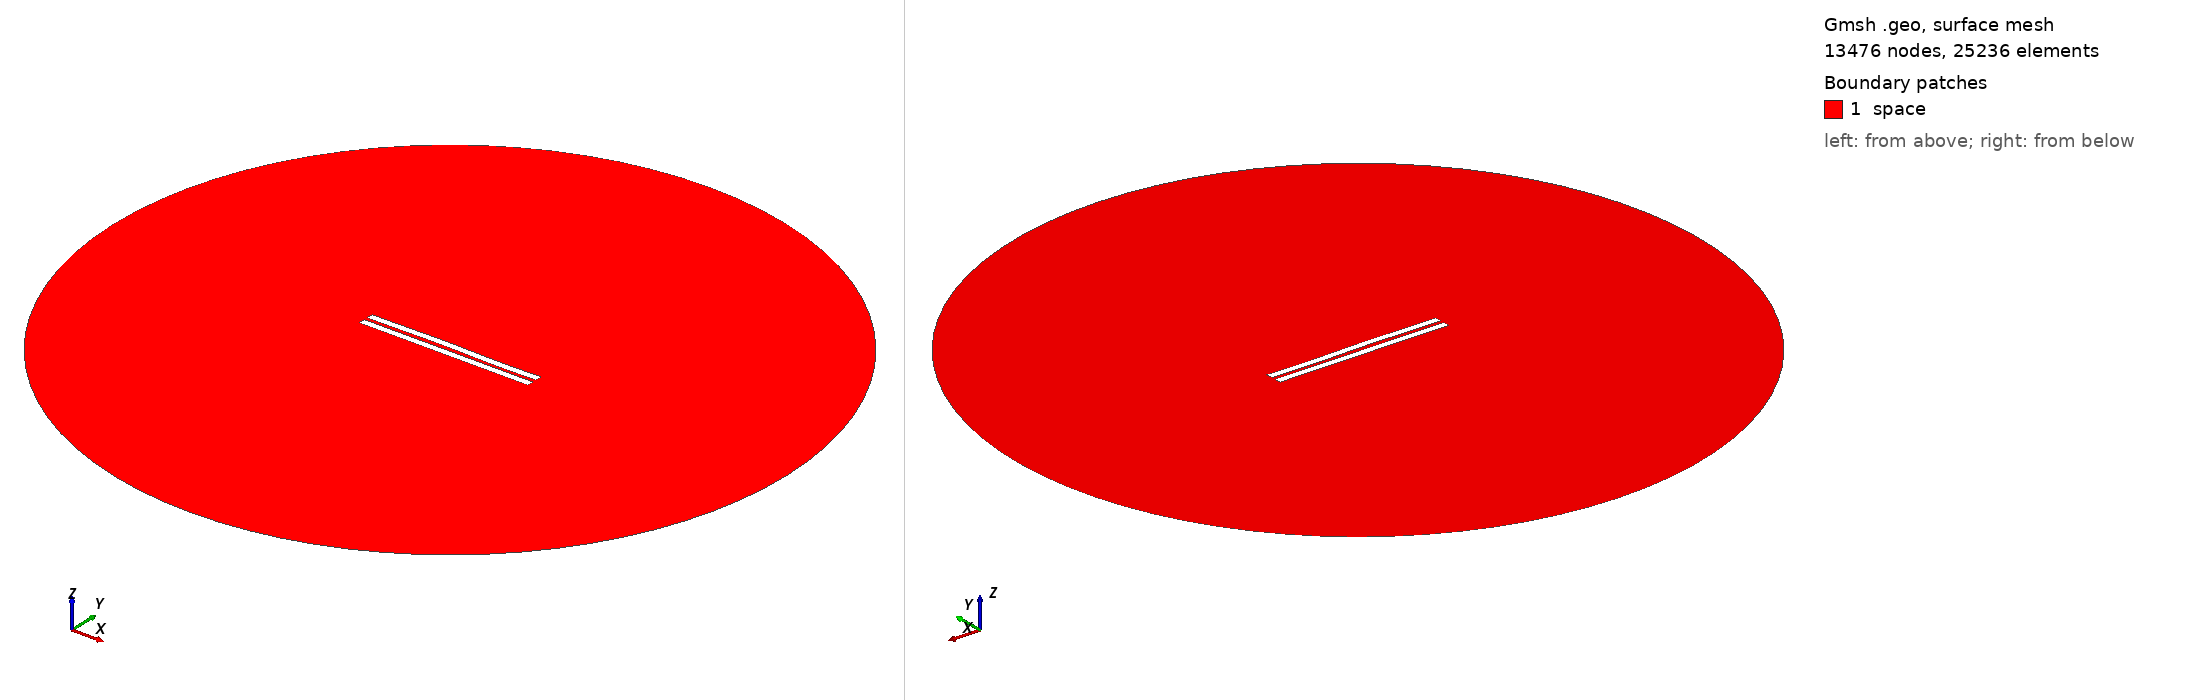

Gmsh geometry script, surface-meshed: 13476 nodes, 25236 surface elements. Boundary patches (legend numbers): 1 space. Left view from above one corner, right view from below the opposite corner. Legend entries are the model's physical surfaces. The drawing asked Gmsh for element sizes between 1% and 20% of the model's largest extent; the script's own settings can give other sizes.

=== 2247.geo (drawn) ===
//---------------------------------------
// Geometry kernel
//---------------------------------------

SetFactory("OpenCASCADE");



//---------------------------------------
// Parameters of the geometry
//---------------------------------------

// Overetch of the upper plate
overetch = 0.0;

// Distance between the plates
distance = 2.25;

// Discretization over the x axis (for the deformation)
nx = 50; 

// Length of the plate
L = 100 - overetch; 

// Number of modes
n = 4; 

// 1st mode coefficient
coeff(1) = 0.0;
beta(1) = 0.596864 * 3.1415926535 / L;

// 2nd mode coefficient
coeff(2) = 0.15;
beta(2) = 1.49418 * 3.1415926535 / L;

// 3rd mode coefficient
coeff(3) = 0.15;
beta(3) = 2.50025 * 3.1415926535 / L;

// 4th mode coefficient
coeff(4) = -0.075;
beta(4) = 3.49999 * 3.1415926535 / L;



//---------------------------------------
// Upper plate (deformed rectangle)
//---------------------------------------

// Coordiantes of the upper plate
xmin = -50;
xmax = 50 - overetch;

// Height of the upper plate
yheight = 4 - 2 * overetch;

// Indexes of the points
UpperID[] = {};
LowerID[] = {};
LeftID[] = {};
RightID[] = {};

// Point index
p = 1;

// Horizontal edges
For i In {1:nx}
    x = xmin + (i-1)*(xmax - xmin)/(nx-1);

    y_bottom = distance / 2 + overetch;
    For j In {1:n}
        C = (Cosh(beta(j)*L) + Cos(beta(j)*L)) / (Sinh(beta(j)*L) + Sin(beta(j)*L));
        y_bottom  = y_bottom + coeff(j) * (Cosh(beta(j)*(x+50)) - Cos(beta(j)*(x+50)) - C * (Sinh(beta(j)*(x+50)) - Sin(beta(j)*(x+50))));
    EndFor

    y_top = y_bottom + yheight;

    Point(p) = {x, y_top, 0, 1.0};
    UpperID[i] = p;
    p = p + 1;

    Point(p) = {x, y_bottom, 0, 1.0};
    LowerID[i] = p;
    p = p + 1;
EndFor

// Create point lists
UpperPts[] = {}; LowerPts[] = {};
For i In {1:nx}
  UpperPts[] += {UpperID[i]};
  LowerPts[] += {LowerID[i]};
EndFor

// Build splines
Spline(1) = {UpperPts[]};
Spline(2) = {LowerPts[]};
Line(3) = {LowerPts[nx-1], UpperPts[nx-1]};
Line(4) = {LowerPts[0], UpperPts[0]};

// Build the plane surface
Curve Loop(1) = {2, 3, -1, -4};
Plane Surface(1) = {1};



//---------------------------------------
// Lower plate (rectangle)
//---------------------------------------

// Vertices
Point(1001) = {-50, -1, 0, 1.0};
Point(1002) = { 50, -1, 0, 1.0};
Point(1003) = { 50,  -5, 0, 1.0};
Point(1004) = {-50,  -5, 0, 1.0};

// Edges
Line(5) = {1001, 1002};
Line(6) = {1002, 1003};
Line(7) = {1003, 1004};
Line(8) = {1004, 1001};

// Plane surface
Line Loop(2) = {5, 6, 7, 8};
Plane Surface(2) = {2}; 



//---------------------------------------
// Outer (fictious) boundary
//---------------------------------------

// Points
Point(1005) = {0, 0, 0};       // Center
Point(1006) = {200, 0, 0};     // Start point
Point(1007) = {0, 200, 0};     // 90 degrees
Point(1008) = {-200, 0, 0};    // 180 degrees
Point(1009) = {0, -200, 0};    // 270 degrees

// Circle arcs (each needs start, center, end)
Circle(9) = {1006, 1005, 1007};
Circle(10) = {1007, 1005, 1008};
Circle(11) = {1008, 1005, 1009};
Circle(12) = {1009, 1005, 1006};

// Plane surface for the entire domain
Curve Loop(3) = {9, 10, 11, 12};
Surface(3) = {3};

// Subtract the plates from the whole domain to obtain the actual domain where we want to solve the equations
BooleanDifference{ Surface{3}; Delete; }{ Surface{1}; Surface{2}; Delete; }




//---------------------------------------
// Transfinite Lines/Curves
//---------------------------------------

// Set the number of points on the boundaries
r = 7;

// Plates
Transfinite Curve {1, 2} = 50*r Using Progression 1;
Transfinite Curve {3, 4} = 2*r Using Progression 1;
Transfinite Line {5, 7} = 50*r Using Progression 1;
Transfinite Line {6, 8} = 2*r Using Progression 1;

// Outer boundary
Transfinite Line {9, 10, 11, 12} = 20 Using Progression 1;



//---------------------------------------
// Physical groups
//---------------------------------------                

// Physical curves (boundaries)
Physical Line("force_segment", 10) = {2};
Physical Line("upper_plate", 11) = {1, 3, 4};
Physical Line("lower_plate", 12) = {5, 6, 7, 8};
Physical Line("boundary", 20) = {9, 10, 11, 12};

// Physical Surfaces
Physical Surface("space", 30) = {3};



//---------------------------------------
// 6. Generate the Mesh
//---------------------------------------

// 2D mesh generation
Mesh 2;
